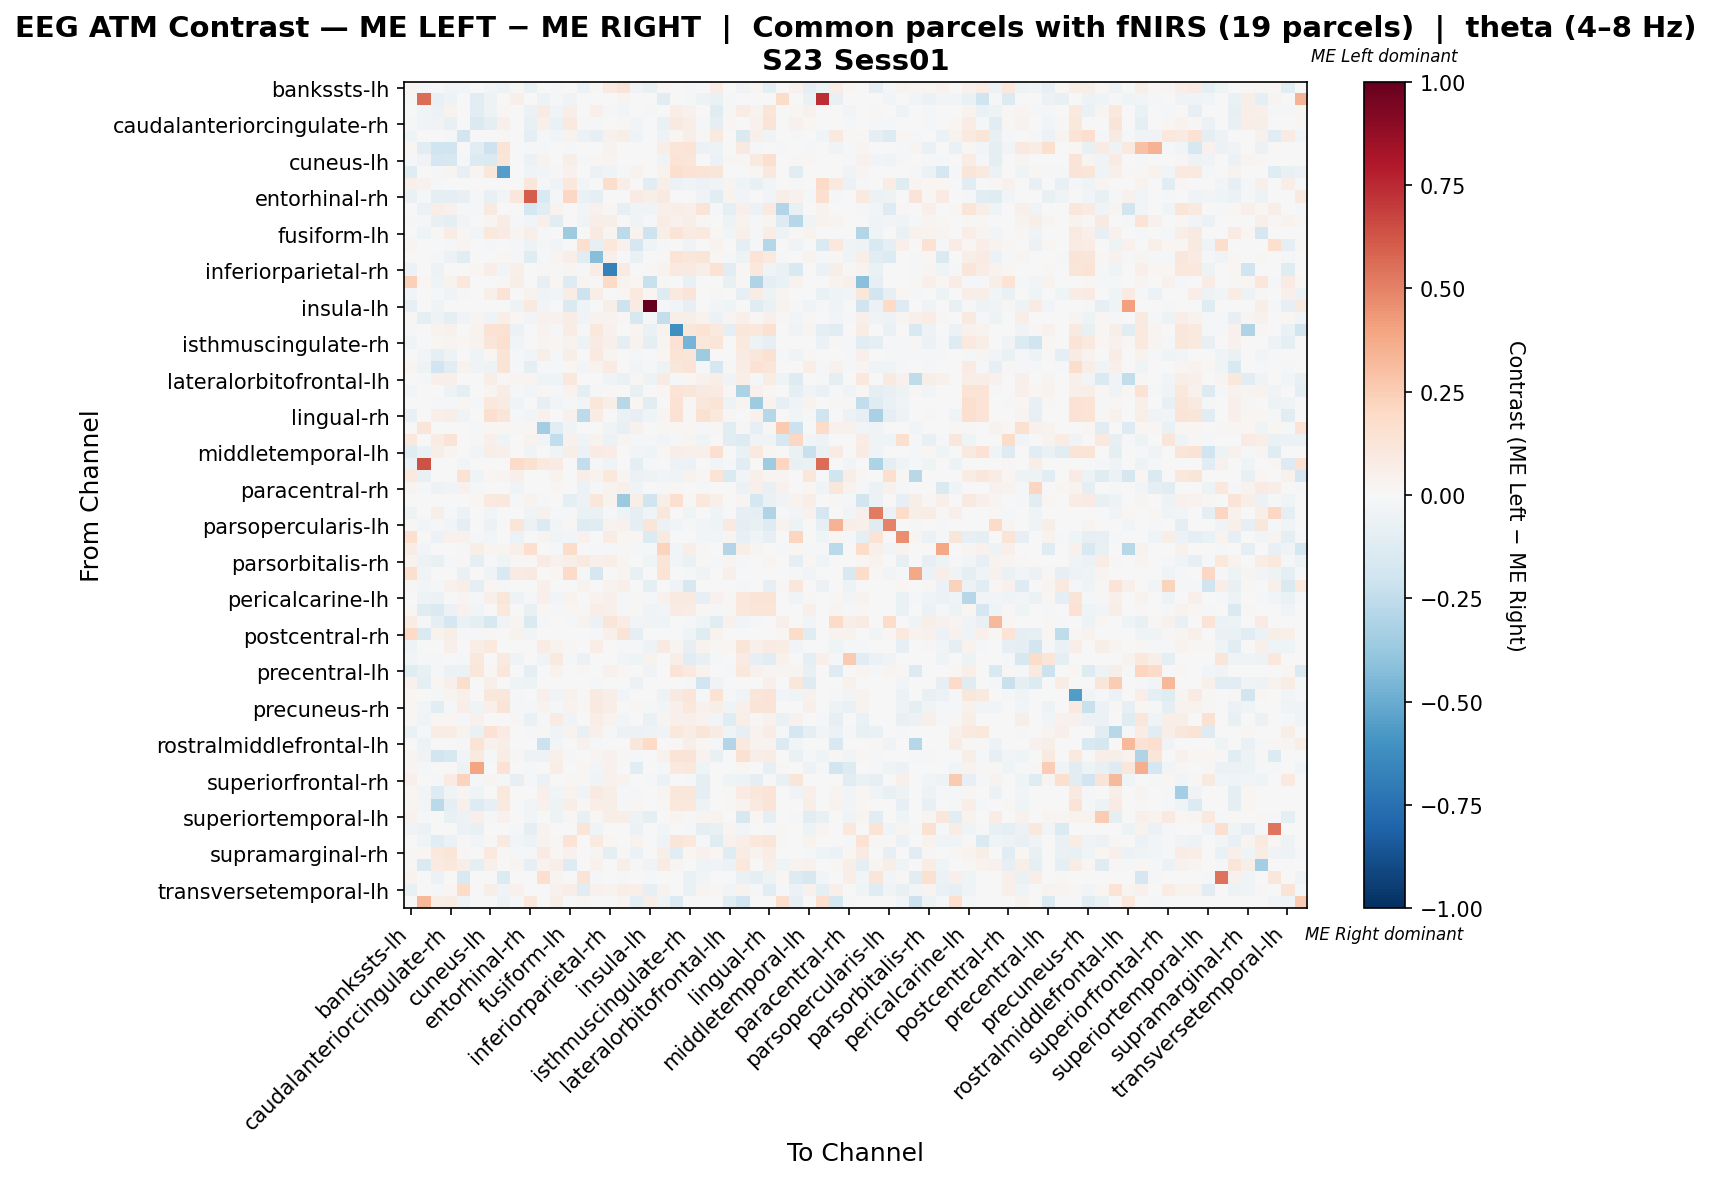

Source data for this figure (header and first rows):
, bankssts-lh, bankssts-rh, caudalanteriorcingulate-lh, caudalanteriorcingulate-rh, caudalmiddlefrontal-lh, caudalmiddlefrontal-rh, cuneus-lh, cuneus-rh, entorhinal-lh, entorhinal-rh, frontalpole-lh, frontalpole-rh, fusiform-lh, fusiform-rh, inferiorparietal-lh, inferiorparietal-rh, inferiortemporal-lh, inferiortemporal-rh, insula-lh, insula-rh, isthmuscingulate-lh, isthmuscingulate-rh, lateraloccipital-lh
bankssts-lh, 0.02058, -0.01166, 0.0, -0.02863, -0.02673, -0.001523, -0.02837, -0.05027, 0.01548, -0.06567, -0.00106, -0.01272, 0.0, -0.05573, 0.009461, 0.08845, 0.1264, -0.03393, -0.07527, 0.01362, 0.00574, -0.01382, 0.0
bankssts-rh, -0.01514, 0.5599, -0.07336, -0.04774, -0.004658, -0.1141, -0.0524, 0.0, 0.05413, -0.007771, -0.0524, -0.02212, -0.03144, 0.0, -0.004658, 0.0, 0.02589, 0.0, -0.004284, -0.1048, 0.0, -0.008151, -0.05007
caudalanteriorcingulate-lh, 0.0, -0.04051, -0.05721, 0.03494, 0.0, -0.1047, -0.04697, 0.01715, -0.007315, -0.05859, 0.07942, -0.03155, 0.05518, -0.001247, 0.05098, -0.01558, -0.02431, -0.006233, -0.02057, 0.002538, 0.06918, 0.04456, 0.0006994
caudalanteriorcingulate-rh, -0.01542, -0.03652, -0.03597, -0.07292, -0.001015, -0.1445, -0.09326, 0.04948, 0.0, -0.0771, 0.049, -0.06398, 0.09581, -0.01948, -0.009839, 0.0, 0.0119, -0.02841, 0.0, -0.06518, 0.09019, 0.06451, -0.007858
caudalmiddlefrontal-lh, -0.04574, -0.007484, 0.0, -0.01247, -0.1804, -0.007484, 0.003742, 0.01081, 0.0, -0.09729, -0.01788, -0.02619, 0.03243, -0.05696, -0.08357, 0.04366, 0.05488, -0.04241, 0.0, -0.04865, 0.02204, 0.05987, 0.009147
caudalmiddlefrontal-rh, 0.02043, -0.1113, -0.1998, -0.1998, -0.004541, -0.1076, -0.2044, 0.134, 0.0, -0.01135, -0.01362, 0.004268, -0.01816, 0.0, 0.0, 0.03678, 0.0, 0.0, 0.0, 0.06711, 0.1201, 0.1336, -0.05989
cuneus-lh, -0.01848, -0.03446, -0.1696, -0.1593, -0.01036, -0.1361, -0.1439, 0.1199, 0.0, -0.05499, 0.03169, -0.004618, 0.05503, -0.01686, 0.01966, 0.02941, 0.0, -0.003611, 0.0, -0.03332, 0.1394, 0.1209, -0.003212
cuneus-rh, -0.1185, 0.0, -0.01404, 0.0235, -0.08018, 0.03086, 0.1115, -0.5539, 0.0, -0.04598, -0.02681, 0.01371, 0.04124, 0.0, -0.05471, -0.04333, -0.01999, 0.03575, 0.0, 0.03578, 0.1584, 0.1417, 0.1278
entorhinal-lh, 0.05044, 0.04413, -0.02073, 0.0, 0.004203, 0.0, 0.0, 0.0, 0.002989, 0.1135, -0.02075, -0.03496, 0.103, -0.02701, -0.001788, 0.1765, 0.06848, 7.227354126426426e-05, -0.1122, 0.06305, -0.05609, -0.03947, -0.0622
entorhinal-rh, -0.06261, -0.02104, -0.09214, -0.09116, -0.07548, -0.01176, -0.07352, -0.02745, 0.1161, 0.602, -0.15, -0.01956, 0.2042, -0.06685, -0.0941, 0.0, 0.0, 0.08059, 0.05924, 0.08598, 0.0, 0.0, -0.03725
frontalpole-lh, 0.0, -0.05527, 0.06436, 0.04467, -0.01974, -0.01734, 0.09363, 0.006795, -0.007655, -0.1745, -0.1163, 0.03496, -0.006494, -0.02793, 0.04524, 0.009092, -0.07911, -0.04558, -0.03698, 0.04739, 0.06994, 0.05455, 0.1259
frontalpole-rh, -0.009156, -0.02175, -0.07381, -0.08956, -0.02686, 0.002925, 0.02661, 0.07294, -0.02124, -0.02747, 0.04979, -0.1167, 0.0, -0.03548, 0.06523, 0.05527, 0.001487, -0.03548, -0.0157, 0.07685, 0.04479, 0.05786, 0.01069
fusiform-lh, 0.0, -0.0454, 0.008302, 0.07085, 0.02197, -0.02661, 0.1048, 0.08549, 0.0276, 0.05971, -0.01854, 0.0, -0.353, 0.0, 0.09126, 0.02535, -0.2656, 0.03324, -0.2035, 0.06178, 0.1301, 0.08142, 0.09394
fusiform-rh, 0.02541, 0.0, -0.003295, -0.02307, 0.02504, 0.0, -0.02059, 0.003593, -0.009062, -0.05386, -0.01626, -0.02554, 0.0, 0.16, -0.07908, 0.107, 0.04198, -0.1706, -0.03707, -0.01596, -0.002471, -0.03295, 0.0
inferiorparietal-lh, 0.003826, -0.007176, -0.01065, -0.06003, -0.1068, 0.0, 0.001053, 0.01993, -0.008055, -0.122, -0.009275, 0.02919, 0.06971, -0.1076, -0.423, 0.05058, 0.003826, -0.06851, 0.0, 0.01157, 0.1381, 0.1121, 0.1173
inferiorparietal-rh, -0.05805, 0.0, -0.05074, 0.0, -0.005696, 0.01687, 0.06264, -0.02873, 0.0518, 0.0, 0.009035, 0.009912, 0.02951, -0.01324, 0.07409, -0.6735, 0.08132, -0.007582, 0.01144, 0.03132, 0.08674, 0.09336, 0.05541
inferiortemporal-lh, 0.2347, 0.0171, -0.04282, 0.03264, 0.1026, 0.0, 0.0, 0.01288, 0.0615, 0.0, -0.08015, 0.02028, -0.1306, 0.02733, 0.01088, 0.199, 0.03683, 0.02332, -0.2229, 0.01554, 0.0, -0.07357, 0.0
inferiortemporal-rh, -0.02811, 0.0, -0.01218, -0.03654, 0.008845, 0.0, 0.05314, 0.1388, 0.0003973, 0.03647, -0.03657, -0.02905, 0.07472, -0.2069, 0.06306, 0.007324, 0.01735, 0.09617, 0.02007, -0.128, 0.0986, 0.1254, 0.006267
insula-lh, -0.0787, 0.004427, -0.03673, 0.0, 0.0, 0.0, 0.0, 0.0, -0.05457, 0.09884, -0.02899, 0.001935, -0.1448, -0.04302, 0.0, 0.05519, -0.2067, 0.07995, 1.0, -0.01679, -0.03043, -0.0787, -0.004197
insula-rh, 0.01182, -0.1007, -0.05302, -0.09976, -0.03891, 0.02607, -0.036, 0.06507, 0.02276, -0.03104, 0.0427, 0.0406, 0.07154, -0.03346, 0.0389, 0.0373, 0.008219, -0.1618, -0.02014, -0.2403, 0.06133, 0.05661, 0.03749
isthmuscingulate-lh, -0.0197, 0.0, 0.0321, 0.04366, 0.007705, 0.03403, 0.1466, 0.1527, -0.0559, 0.0, 0.03146, -0.01398, 0.07287, -0.01075, 0.1043, 0.04462, 0.0, 0.02568, -0.06665, 0.03435, -0.6118, 0.1117, 0.1354
isthmuscingulate-rh, -0.03926, -0.003613, 0.02024, 0.03102, 0.02155, 0.0382, 0.1248, 0.1563, -0.02529, 0.0, 0.02547, 0.01901, 0.03669, -0.0542, 0.08097, 0.04864, -0.09033, 0.03134, -0.09515, 0.02736, 0.1471, -0.4624, 0.1093
lateraloccipital-lh, 0.0, -0.02955, -0.09135, -0.05303, 0.001896, -0.04552, 0.01995, 0.1264, -0.02321, -0.02474, 0.05607, -0.0159, 0.05611, 0.0, 0.09396, 0.02914, 0.0006335, -0.01862, -0.001374, 0.01685, 0.1391, 0.1175, -0.3583
lateraloccipital-rh, 0.02658, -0.04917, -0.1939, -0.1136, 0.03539, -0.03546, -0.04723, 0.1322, -0.01269, -0.08644, -0.02078, -0.01036, 0.02134, -0.02375, 0.03491, 0.08384, -0.00464, -0.0269, -0.01903, -0.05054, 0.1129, 0.1305, -0.01156
lateralorbitofrontal-lh, 0.0, -0.02277, 0.05138, 0.05065, 0.0, 0.0, 0.06542, 0.01477, 0.03053, 0.02999, -0.0393, -0.0421, 0.1021, 0.0, 0.00594, -0.04446, -0.07017, 0.01477, -0.0524, 0.0823, -0.01462, 0.01688, 0.04059
lateralorbitofrontal-rh, -0.02353, 0.0, 0.004944, -0.05266, -0.09626, -0.003484, 0.02741, 0.07757, -0.02217, -0.02528, 0.02089, -0.01125, 0.03496, -0.0914, -0.01973, 0.01006, 0.005499, -0.07176, -0.005708, 0.01945, 0.1351, 0.1237, 0.08821
lingual-lh, 0.007619, 0.0, -0.01079, -0.009353, 0.01974, -0.0231, 0.1086, 0.08239, -0.03285, 0.0, -0.08389, -0.03092, -0.01595, -0.02829, 0.1112, 0.05888, -0.2753, 0.02147, -0.1169, 0.003116, 0.1471, 0.01109, 0.1142
lingual-rh, -0.07148, 0.0, 0.05453, 0.0645, -0.03713, 0.0, 0.1687, 0.1214, -0.01113, -0.02449, 0.04175, 0.004589, 0.04485, -0.2627, 0.07442, 0.003051, -0.06678, -0.08122, -0.04526, 0.02727, 0.1554, 0.01305, 0.1548
medialorbitofrontal-lh, 0.0, 0.1183, 0.0, 0.0, -0.007573, -0.01515, 0.02249, 0.02249, 0.009073, 0.02077, -0.3484, -0.1079, -0.03913, -0.00715, 0.007343, -0.03786, -0.0726, 0.04288, 0.001173, 0.02249, 0.02249, 0.01744, -0.01033
medialorbitofrontal-rh, 0.1019, 0.0, 0.07802, 0.1319, -0.001603, 0.008457, 0.05325, -0.03968, -0.005831, 0.03651, -0.02932, -0.243, 0.03956, -0.04082, 0.03686, -0.0611, 0.03068, -0.0109, -0.01263, -0.0243, -0.01749, 0.02654, -0.04665
middletemporal-lh, -0.1212, -0.06499, 0.05542, 0.02646, -0.006056, -0.02768, 0.05969, 0.05436, 0.0, -0.03265, 0.006617, -0.04092, 0.05955, -0.06086, 0.07857, 0.07698, 0.0, -0.03108, -0.04212, 0.01962, 0.06617, 0.04984, 0.04962
middletemporal-rh, -0.06175, 0.6354, 0.0, 0.0, -0.03087, 0.0, 0.0, 0.0, 0.1944, 0.1505, 0.09708, 0.08449, 0.0, -0.2457, -0.01801, -0.03345, 0.0, -0.09519, -0.01499, 0.0, -0.05403, -0.05532, 0.0
paracentral-lh, 0.09468, -0.07749, 0.0, 0.0, 0.1437, -0.04125, 0.02228, 0.02562, 0.0479, -0.007499, 0.003342, 0.03564, 0.0, 0.06572, 0.03453, 0.1069, 0.02785, -0.0569, -0.0475, -0.0275, -0.04674, 0.03564, 0.01448
paracentral-rh, 0.02913, -0.01109, -0.05038, -0.03049, 0.0427, -0.00928, 0.005468, 0.005326, -0.0319, -0.001326, 0.0, 0.02115, 0.0, -0.06098, -0.02232, 0.03503, 0.05026, -0.04242, -0.002651, -0.02254, 0.01218, 0.007385, -0.01865
parahippocampal-lh, -0.0009673, -0.0009673, -0.001712, 0.0, 0.007348, 0.01984, 0.09993, 0.1093, -0.02196, 0.03821, -0.007991, -0.004837, -0.09663, -0.05901, 0.1139, 0.03527, -0.3705, 0.06172, -0.1992, 0.05878, 0.1594, 0.01176, 0.1087
parahippocampal-rh, -0.05151, 0.0, 0.05719, -0.0223, -0.05828, -0.001439, -0.0259, 0.0, 0.0, -0.04677, 0.041, -0.0223, -0.008217, -0.06774, -0.06835, -0.02087, -0.05324, -0.08714, -0.04101, 0.1146, 0.0, -0.04605, 0.0
parsopercularis-lh, 0.01148, -0.02555, -0.01111, -0.02555, -0.1005, 0.0, -0.05889, 0.0, 0.1183, -0.06, -0.14, -0.02889, 0.01299, -0.1268, -0.1244, 0.03336, 0.04276, -0.1011, 0.1211, -0.05777, -0.028, -0.01555, -0.02444
parsopercularis-rh, 0.164, 0.0, -0.06226, 0.04187, 0.03999, -0.01373, -0.02518, -0.004578, -0.0565, 0.0, 0.02666, -0.03779, -0.03094, 0.04265, 0.0, 0.07117, 0.01806, 0.02094, -0.1373, 0.08759, 0.0, -0.006867, -0.02403
parsorbitalis-lh, 0.07421, -0.02619, -0.002495, 0.0, -0.01372, 0.05745, 0.02394, 0.02657, 0.04717, 0.1652, 0.0, -0.01247, 0.1867, 0.0, -0.01996, -0.009979, 0.01197, -0.01996, -0.01702, 0.2236, -0.03121, 0.05985, 0.007963
parsorbitalis-rh, 0.03573, -0.05725, -0.07523, -0.01895, 0.01194, -0.09399, -0.01309, -0.0466, 0.01177, 0.01311, 0.08535, 0.04255, 0.06225, 0.08846, 0.05024, 0.06324, 0.02918, 0.0, -0.04527, 0.1312, -0.02663, -0.06391, 0.009234
parstriangularis-lh, 0.1585, -0.03169, -0.002756, 0.0, -0.07027, 0.0, -0.03582, -0.1516, 0.07976, 0.09294, 0.0, 0.0189, 0.1941, -0.0124, -0.1681, -0.003732, 0.03071, -0.07578, 0.0, 0.137, 0.0, -0.0124, -0.03169
parstriangularis-rh, 0.008742, -0.02705, -0.00952, 0.04257, 0.06561, -0.08867, 0.02129, -0.02104, 0.0, 0.0, 0.04825, -0.0002513, 0.007096, 0.03814, -0.003006, 0.03405, 0.05359, 0.0, -0.09619, 0.0, -0.03607, -0.1608, 0.0
pericalcarine-lh, 0.006044, -0.04862, -0.06233, 0.004685, 0.03089, -0.01421, 0.05395, 0.118, -0.04862, -0.01531, 0.04717, -0.02791, 0.03294, 0.002527, 0.03695, 0.05414, -0.009904, 0.01139, -0.01891, 0.04279, 0.08628, 0.09342, -0.07844
pericalcarine-rh, 0.02258, -0.1218, -0.1445, -0.05598, 0.0431, -0.02776, -0.004076, 0.1065, 0.0002993, -0.07081, 0.01709, -0.02029, 0.01819, 0.009877, 0.0676, 0.04749, -0.01345, 0.01407, -0.03895, -0.02424, 0.08198, 0.07405, 0.02052
postcentral-lh, 0.07438, -0.01948, -0.09281, -0.1696, -0.06531, -0.09828, -0.1581, -0.03437, 0.02402, -0.1409, -0.01239, 0.0, -0.01948, 0.03488, -0.055, 0.1241, 0.07807, -0.02635, -0.03323, -0.04271, 0.0, -0.009166, -0.04125
postcentral-rh, 0.2024, -0.147, 0.03258, 0.05591, -0.01113, -0.02273, 0.01209, 0.0, 0.03128, -0.03067, 0.0, 0.0, 0.0, 0.002181, -0.01104, 0.0544, 0.1284, -0.0957, -0.002829, 0.007555, 0.0, -0.04417, -0.1178
posteriorcingulate-lh, -0.05181, 0.0, 0.00732, 0.05126, 0.006852, 0.06318, 0.09886, -0.001232, 0.0, 0.0, 0.07267, 0.03848, 0.01028, 0.0, 0.06535, 0.0, -0.02009, -0.01282, -0.04758, 0.09165, 0.02924, -0.0854, 0.03211
posteriorcingulate-rh, -0.02674, -0.01341, -0.01847, 0.0, -0.01847, 0.103, 0.007683, 0.0985, -0.03499, -0.004164, -0.03888, 0.09681, -0.02235, -0.0622, 0.0, 0.0, -0.02624, -0.04082, 0.03688, 0.0, 0.06915, -0.1065, -0.07095
precentral-lh, -0.1196, -0.07145, -0.01604, -0.05978, -0.06043, 0.1109, 0.01656, 0.1128, 0.0, -0.09769, 0.0, 0.03254, 0.0, 0.008398, 0.0, 0.04502, 0.02309, 0.0, -0.03354, 0.0003458, 0.1323, 0.1009, 0.03149
precentral-rh, 0.0416, -0.08761, 0.0182, 0.0494, 0.1786, 0.0, 0.052, -0.004092, -0.03982, -0.05044, 0.0, 0.0, 0.0, 0.0026, -0.01726, 0.0, 0.0, -0.05841, 0.0, 0.0, 0.0052, -0.01062, -0.1951
precuneus-lh, 0.02008, 0.0, -0.01678, 0.02622, 0.04732, -0.004675, 0.1147, 0.1167, -0.01206, 0.0, 0.04761, -0.03649, 0.04388, 0.01205, 0.09207, 0.05593, -0.02548, 0.00285, 0.0, -0.05065, 0.08716, 0.1199, -0.01227
precuneus-rh, 0.01887, -0.0275, -0.1107, -0.02095, 0.06292, -0.04281, 0.05432, 0.1266, -0.01375, -0.01768, 0.03364, -0.01028, 0.03479, 0.01215, 0.09167, 0.06977, -0.003934, 0.0127, -0.008511, -0.02569, 0.05355, 0.1061, 0.04422
rostralanteriorcingulate-lh, 0.01261, -0.03721, 0.01792, 0.01572, -0.01329, 0.04526, -0.007327, -0.0004437, 0.01129, -0.06644, -0.0158, 0.07936, -0.03194, 0.0, 0.06962, 0.03132, -0.02629, 0.0, -0.06732, 0.02929, 0.0516, 0.0516, 0.03844
rostralanteriorcingulate-rh, -0.06312, -0.02015, 0.07358, 0.07518, 0.03512, -0.06312, 0.1469, 0.08453, 0.0, -0.01612, 0.01443, -0.0364, 0.0327, -0.07521, 0.0519, -0.0234, -0.05985, -0.05909, -0.05372, -0.04052, 0.1035, 0.07162, 0.122
rostralmiddlefrontal-lh, 0.0, -0.0484, 0.0, 0.0, -0.01481, 0.1334, 0.04194, 0.05942, 0.0, 0.005213, -0.2165, -0.02503, 0.0, 0.04173, -0.01656, 0.0, 0.0, 0.115, 0.1992, 0.003495, 0.008442, 0.05942, 0.01748
rostralmiddlefrontal-rh, 0.03075, -0.03257, -0.1847, -0.1628, -0.02895, 0.0868, -0.01949, 0.07115, 0.008261, -0.05044, -0.05127, 0.04756, -0.01408, -0.005979, 0.02962, 0.04452, 0.0101, -0.0193, 0.0, 0.04577, 0.1284, 0.1287, 0.03369
superiorfrontal-lh, 0.02366, -0.02002, 0.0, 0.0, -0.04837, 0.3972, 0.000956, 0.1432, 0.0, -0.00834, 0.0, 0.06316, 0.0, 0.0169, -0.02626, 0.04632, 0.0, -0.1034, -0.006672, -0.01355, 0.09685, 0.1081, -0.03942
superiorfrontal-rh, 0.05138, 0.0, -0.01766, 0.07987, 0.2204, -0.01687, 0.02799, -0.01726, -0.07871, -0.01687, -0.05482, -0.005622, 0.01357, 0.0112, -0.03233, 0.04143, 0.03864, 0.0, -0.01406, -0.05763, 0.006629, -0.01968, -0.08779
superiorparietal-lh, 0.02327, -0.02537, -0.1317, -0.03998, 0.02535, -0.0399, -0.004854, 0.1017, 0.003506, -0.0009396, 0.05387, -0.02811, 0.03411, -0.03399, 0.08957, 0.05514, -0.01594, -0.02027, 0.0, 0.02358, 0.1122, 0.1122, -0.09237
superiorparietal-rh, 0.02781, -0.0283, -0.2674, -0.08631, 0.05369, -0.1327, -0.08212, 0.1012, 0.0, -0.03123, 0.0456, -0.05153, 0.05498, 0.01488, 0.06975, 0.05919, -0.01401, 0.01779, 0.0, 0.01021, 0.1032, 0.1048, -0.05114
... 8 more rows
